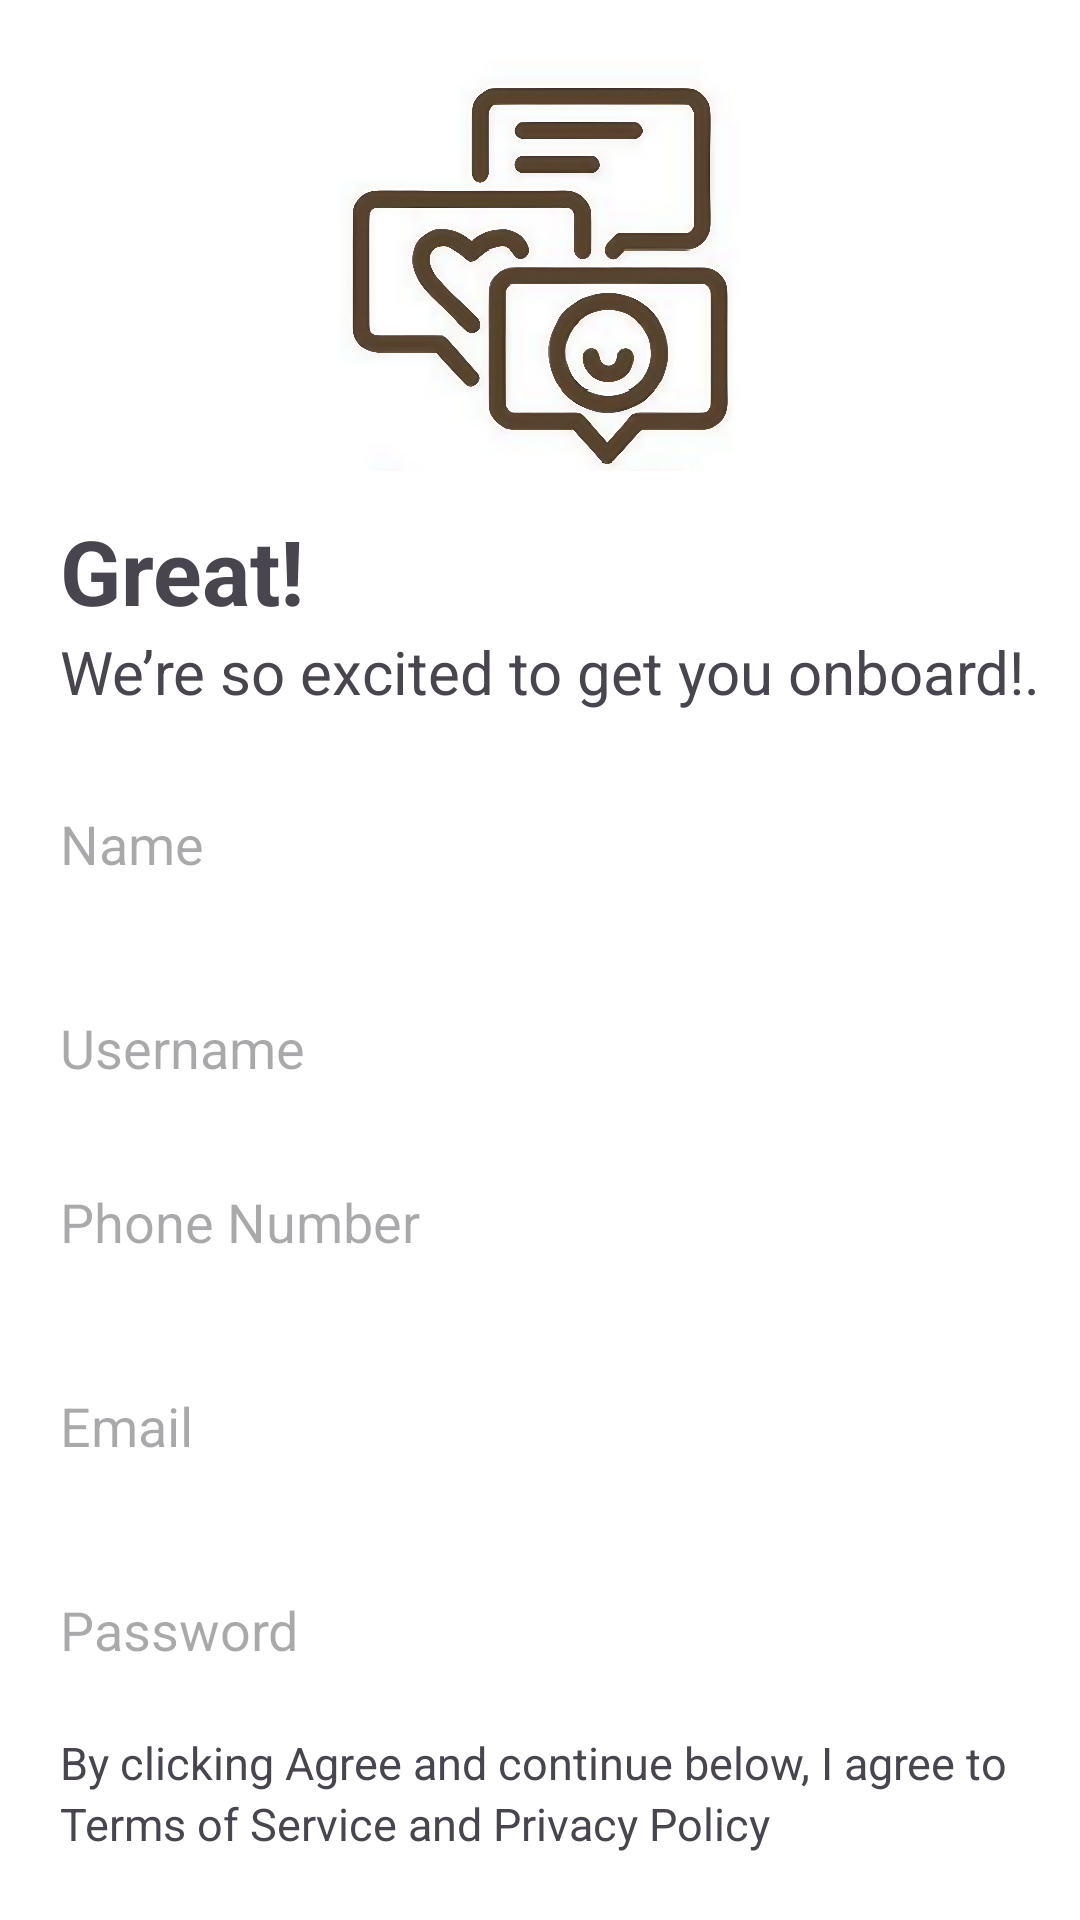

Produce the Android XML layout that renders to this screen, including the resource entries it uses.
<!-- AndroidManifest.xml: application theme Theme.I221122 -->
<!-- res/layout/register.xml -->
<?xml version="1.0" encoding="utf-8"?>
<RelativeLayout xmlns:android="http://schemas.android.com/apk/res/android"
    android:layout_width="match_parent"
    android:layout_height="match_parent"
    xmlns:app="http://schemas.android.com/apk/res-auto"
    android:background="@color/white">

    <ImageView
        android:id="@+id/loginLogo"
        android:layout_width="170dp"
        android:layout_height="170dp"
        android:src="@drawable/logo_login"
        android:layout_centerHorizontal="true"/>

    <TextView
        android:id="@+id/great"
        android:layout_width="wrap_content"
        android:layout_height="wrap_content"
        android:text="Great!"
        android:textStyle="bold"
        android:textSize="30sp"
        android:layout_below="@id/loginLogo"
        android:layout_marginLeft="20dp"
        android:layout_alignParentStart="true" />

    <TextView
        android:id="@+id/loginMessage"
        android:layout_width="wrap_content"
        android:layout_height="wrap_content"
        android:textSize="20sp"
        android:text="We’re so excited to get you onboard!."
        android:layout_below="@id/great"
        android:layout_marginStart="20dp"
        android:layout_alignParentStart="true" />
    <EditText
        android:id="@+id/name"
        android:layout_width="match_parent"
        android:layout_height="48dp"
        android:layout_marginTop="20dp"
        android:layout_marginLeft="20dp"
        android:layout_marginRight="20dp"
        android:hint="Name"
        android:layout_below="@id/loginMessage"
        android:background="@android:color/transparent"
        />
    <EditText
        android:id="@+id/username"
        android:layout_width="match_parent"
        android:layout_height="48dp"
        android:layout_marginTop="20dp"
        android:layout_marginLeft="20dp"
        android:layout_marginRight="20dp"
        android:layout_marginBottom="10dp"
        android:hint="Username"
        android:layout_below="@id/name"
        android:background="@android:color/transparent"
        />

    <EditText
        android:id="@+id/phoneNum"
        android:layout_width="match_parent"
        android:layout_height="48dp"
        android:layout_marginLeft="20dp"
        android:layout_marginRight="20dp"
        android:layout_marginBottom="20dp"
        android:hint="Phone Number"
        android:layout_below="@id/username"
        android:background="@android:color/transparent"
        />
    <EditText
        android:id="@+id/email"
        android:layout_width="match_parent"
        android:layout_height="48dp"
        android:layout_marginLeft="20dp"
        android:layout_marginRight="20dp"
        android:layout_marginBottom="20dp"
        android:hint="Email"
        android:layout_below="@id/phoneNum"
        android:background="@android:color/transparent"
        />
    <EditText
        android:id="@+id/password"
        android:layout_width="match_parent"
        android:layout_height="48dp"
        android:layout_marginLeft="20dp"
        android:layout_marginRight="20dp"
        android:layout_marginBottom="10dp"
        android:hint="Password"
        android:layout_below="@id/email"
        android:background="@android:color/transparent"
        />
    <TextView
        android:id="@+id/text1"
        android:layout_width="wrap_content"
        android:layout_height="wrap_content"
        android:text="By clicking Agree and continue below, I agree to"
        android:textSize="15sp"
        android:layout_below="@id/password"
        android:layout_marginStart="20dp"
        android:layout_alignParentStart="true" />
    <TextView
        android:id="@+id/tvTerms"
        android:layout_width="wrap_content"
        android:layout_height="wrap_content"
        android:text="Terms of Service and Privacy Policy"
        android:textSize="15sp"
        android:layout_marginStart="20dp"
        android:layout_marginBottom="10dp"
        android:layout_below="@id/text1"/>
    <Button
        android:id="@+id/registerButton"
        android:layout_width="match_parent"
        android:layout_height="60dp"
        android:text="Register"
        android:textColor="@android:color/white"
        android:layout_below="@id/tvTerms"
        android:layout_marginLeft="15dp"
        android:layout_marginRight="15dp"
        android:layout_marginBottom="10dp"
        android:backgroundTint="#5A4532"
        app:cornerRadius="7dp"
        />
    <TextView
        android:id="@+id/text2"
        android:layout_width="wrap_content"
        android:layout_height="wrap_content"
        android:text="Already have an account? Login"
        android:textSize="15sp"
        android:layout_marginStart="20dp"
        android:layout_marginBottom="10dp"
        android:layout_centerInParent="true"
        android:layout_below="@id/registerButton"/>










</RelativeLayout>
<!-- resources referenced by this layout -->
<resources>
  <!-- drawable logo_login: jpg bitmap (drawable, 211795 bytes) -->
  <style name="Theme.I221122" parent="Base.Theme.I221122" />
  <style name="Base.Theme.I221122" parent="Theme.Material3.DayNight.NoActionBar">
          
          
      </style>
  <!-- not gathered from this repository: default colours our renderer supplied (Android Studio template values) -->
  <color name="white">#FFFFFFFF</color>
</resources>
